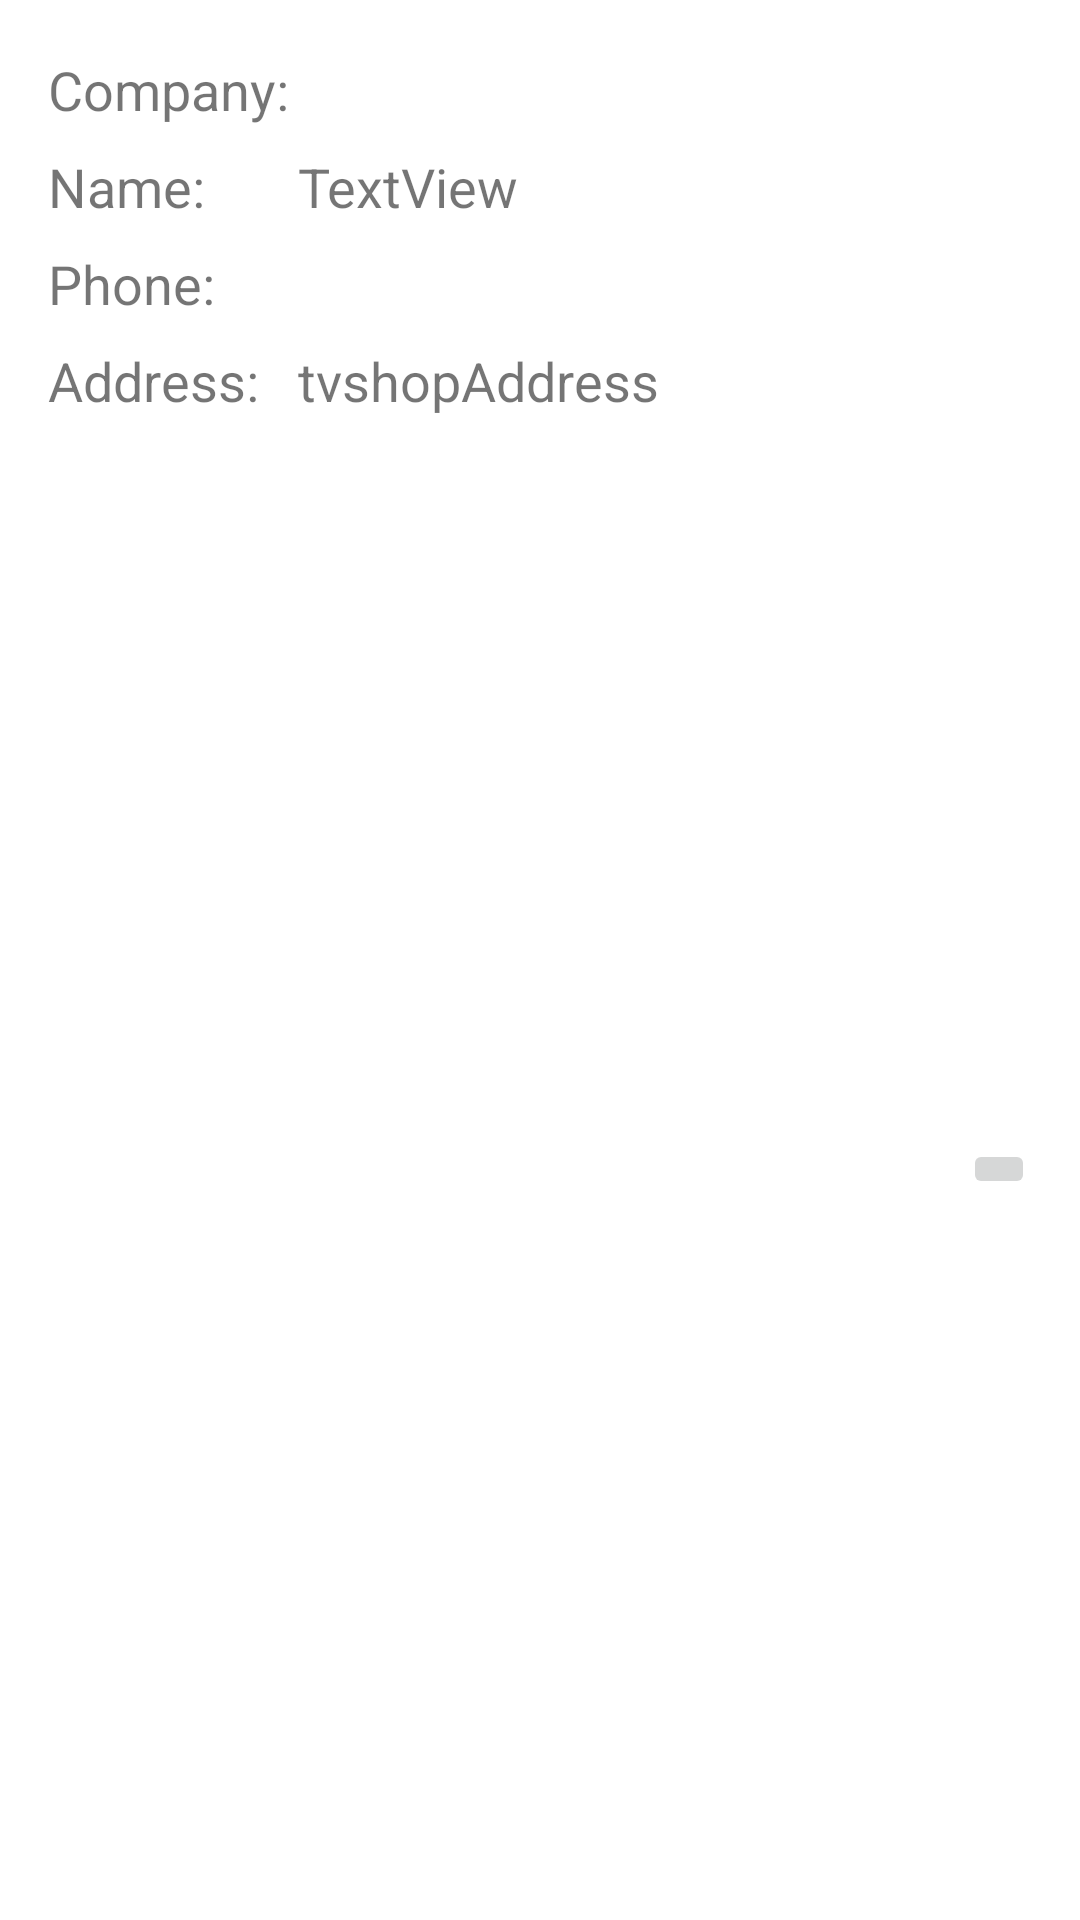

Reconstruct the res/layout file that produces this screen, plus the resources it refers to.
<!-- AndroidManifest.xml: application theme AppTheme -->
<!-- res/layout/overview_child_item.xml -->
<?xml version="1.0" encoding="utf-8"?>
<LinearLayout xmlns:android="http://schemas.android.com/apk/res/android"
    xmlns:app="http://schemas.android.com/apk/res-auto"
    xmlns:tools="http://schemas.android.com/tools"
    android:layout_width="match_parent"
    android:layout_height="match_parent"
    android:background="#ffffff"
    android:descendantFocusability="blocksDescendants"
    android:orientation="vertical"
    >

    <TextView
        android:id="@+id/tvAddads"
        android:layout_width="wrap_content"
        android:layout_height="wrap_content"
        android:layout_weight="1"
        android:text="+Add new shipping address"
        android:visibility="invisible" />

    <androidx.constraintlayout.widget.ConstraintLayout
        android:layout_width="match_parent"
        android:layout_height="match_parent"
        android:layout_weight="1">

        <TextView
            android:id="@+id/tvshopCompany"
            android:layout_width="wrap_content"
            android:layout_height="wrap_content"
            android:textSize="18sp"
            app:layout_constraintBottom_toBottomOf="@+id/TextView17"
            app:layout_constraintStart_toStartOf="@+id/tvshopName"
            app:layout_constraintTop_toTopOf="@+id/TextView17"
            tools:text="tvshopCompany" />

        <androidx.constraintlayout.widget.Guideline
            android:id="@+id/guideline59"
            android:layout_width="wrap_content"
            android:layout_height="wrap_content"
            android:orientation="vertical"
            app:layout_constraintGuide_percent="0.85" />

        <TextView
            android:id="@+id/TextView17"
            android:layout_width="wrap_content"
            android:layout_height="wrap_content"
            android:layout_marginTop="8dp"
            android:text="Company:"
            android:textSize="18sp"
            app:layout_constraintStart_toStartOf="@+id/textView19"
            app:layout_constraintTop_toTopOf="parent" />

        <TextView
            android:id="@+id/textView19"
            android:layout_width="wrap_content"
            android:layout_height="wrap_content"
            android:layout_marginTop="8dp"
            android:text="Name:"
            android:textSize="18sp"
            app:layout_constraintStart_toStartOf="@+id/textView23"
            app:layout_constraintTop_toBottomOf="@+id/TextView17" />

        <TextView
            android:id="@+id/textView23"
            android:layout_width="wrap_content"
            android:layout_height="wrap_content"
            android:layout_marginTop="8dp"
            android:text="Phone:"
            android:textSize="18sp"
            app:layout_constraintStart_toStartOf="@+id/textView25"
            app:layout_constraintTop_toBottomOf="@+id/textView19" />

        <TextView
            android:id="@+id/textView25"
            android:layout_width="wrap_content"
            android:layout_height="wrap_content"
            android:layout_marginStart="16dp"
            android:layout_marginTop="8dp"
            android:text="Address:"
            android:textSize="18sp"
            app:layout_constraintStart_toStartOf="parent"
            app:layout_constraintTop_toBottomOf="@+id/textView23" />

        <ImageButton
            android:id="@+id/imageButton"
            android:layout_width="wrap_content"
            android:layout_height="wrap_content"
            app:layout_constraintBottom_toBottomOf="parent"
            app:layout_constraintEnd_toEndOf="parent"
            app:layout_constraintStart_toStartOf="@+id/guideline59"
            app:layout_constraintTop_toBottomOf="@+id/textView25"
            app:srcCompat="@drawable/ic_border_color_black_24dp"
            tools:ignore="VectorDrawableCompat" />

        <TextView
            android:id="@+id/tvshopName"
            android:layout_width="wrap_content"
            android:layout_height="wrap_content"
            android:text="TextView"
            android:textSize="18sp"
            app:layout_constraintBottom_toBottomOf="@+id/textView19"
            app:layout_constraintStart_toStartOf="@+id/tvshopPhone"
            app:layout_constraintTop_toTopOf="@+id/textView19" />

        <TextView
            android:id="@+id/tvshopPhone"
            android:layout_width="wrap_content"
            android:layout_height="wrap_content"
            android:textSize="18sp"
            app:layout_constraintBottom_toBottomOf="@+id/textView23"
            app:layout_constraintStart_toStartOf="@+id/tvshopAddress"
            app:layout_constraintTop_toTopOf="@+id/textView23"
            tools:text="tvshopPhone" />

        <TextView
            android:id="@+id/tvshopAddress"
            android:layout_width="0dp"
            android:layout_height="wrap_content"
            android:layout_marginStart="13dp"
            android:layout_marginTop="8dp"
            android:text="tvshopAddress"
            android:textSize="18sp"
            app:layout_constraintEnd_toStartOf="@+id/guideline59"
            app:layout_constraintHorizontal_bias="0.081"
            app:layout_constraintStart_toEndOf="@+id/textView25"
            app:layout_constraintTop_toBottomOf="@+id/tvshopPhone" />
    </androidx.constraintlayout.widget.ConstraintLayout>

</LinearLayout>
<!-- resources referenced by this layout -->
<resources>
  <style name="AppTheme" parent="Theme.AppCompat.Light.DarkActionBar">
          
          <item name="colorPrimary">@color/colorPrimary</item>
          <item name="colorPrimaryDark">@color/colorPrimaryDark</item>
          <item name="colorAccent">@color/colorAccent</item>
          <item name="android:actionOverflowButtonStyle">@style/OverflowButtonStyle</item>
  
      </style>
  <color name="colorPrimary">#000000</color>
  <color name="colorPrimaryDark">#00574B</color>
  <color name="colorAccent">#D81B60</color>
  <style name="OverflowButtonStyle" parent="android:Widget.ActionButton.Overflow">
          <item name="android:src">@drawable/ic_person_black_24dp</item>
          <item name="android:scaleType">centerInside</item>
      </style>
</resources>
